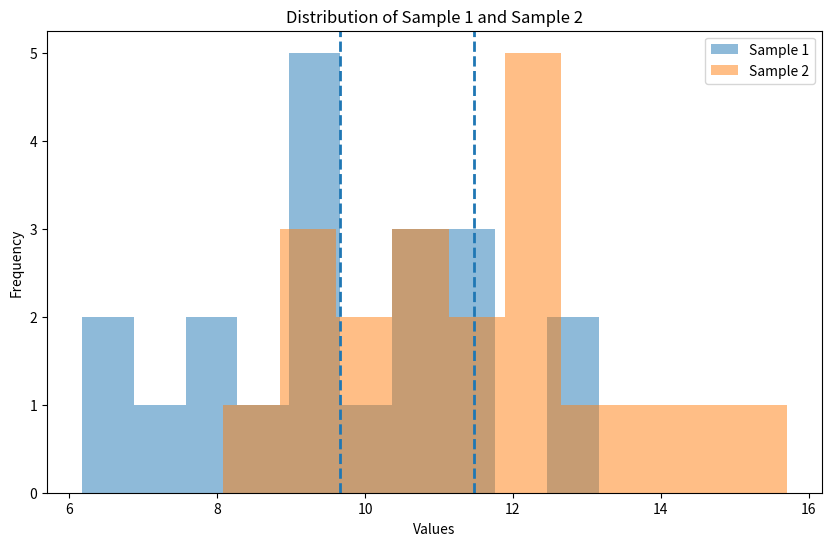

Write Python code to recreate this figure.
import numpy as np
from scipy import stats
import matplotlib.pyplot as plt

np.random.seed(42)

# Generate samples
sample1 = np.random.normal(loc=10, scale=2, size=20)
sample2 = np.random.normal(loc=12, scale=2, size=20)

# Two sample t-test
t_statistic, p_value = stats.ttest_ind(sample1, sample2)

alpha = 0.05

print("Results of Two Sample t-test")
print("t-statistic:", t_statistic)
print("p-value:", p_value)
print("Degrees of freedom:", len(sample1) + len(sample2) - 2)

# Plot histogram
plt.figure(figsize=(10,6))

plt.hist(sample1, alpha=0.5, label="Sample 1")
plt.hist(sample2, alpha=0.5, label="Sample 2")

plt.axvline(np.mean(sample1), linestyle="dashed", linewidth=2)
plt.axvline(np.mean(sample2), linestyle="dashed", linewidth=2)

plt.title("Distribution of Sample 1 and Sample 2")
plt.xlabel("Values")
plt.ylabel("Frequency")
plt.legend()

plt.show()
